3-way image classification set "images_256" from GitHub (Do-Trung-Quan/DO-AN-TOT-NGHIEP-E22-T02); label vocabulary: STB, normal, silicosis.

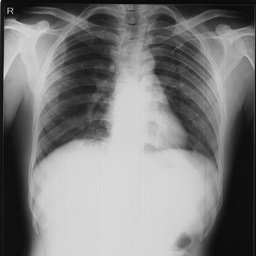
Label: normal

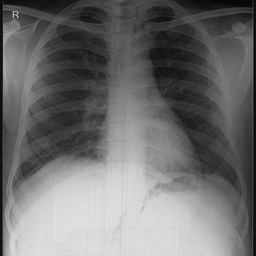
Label: silicosis

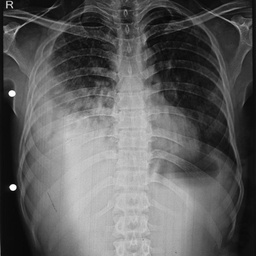
Label: STB

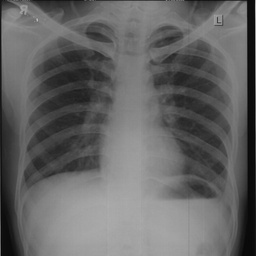
Label: normal

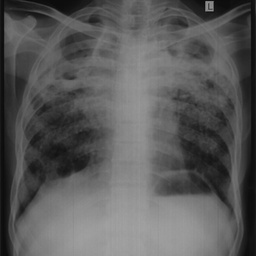
Label: STB

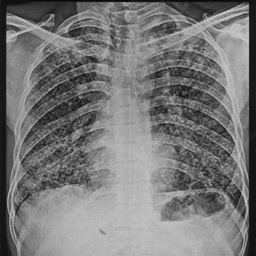
Label: silicosis
